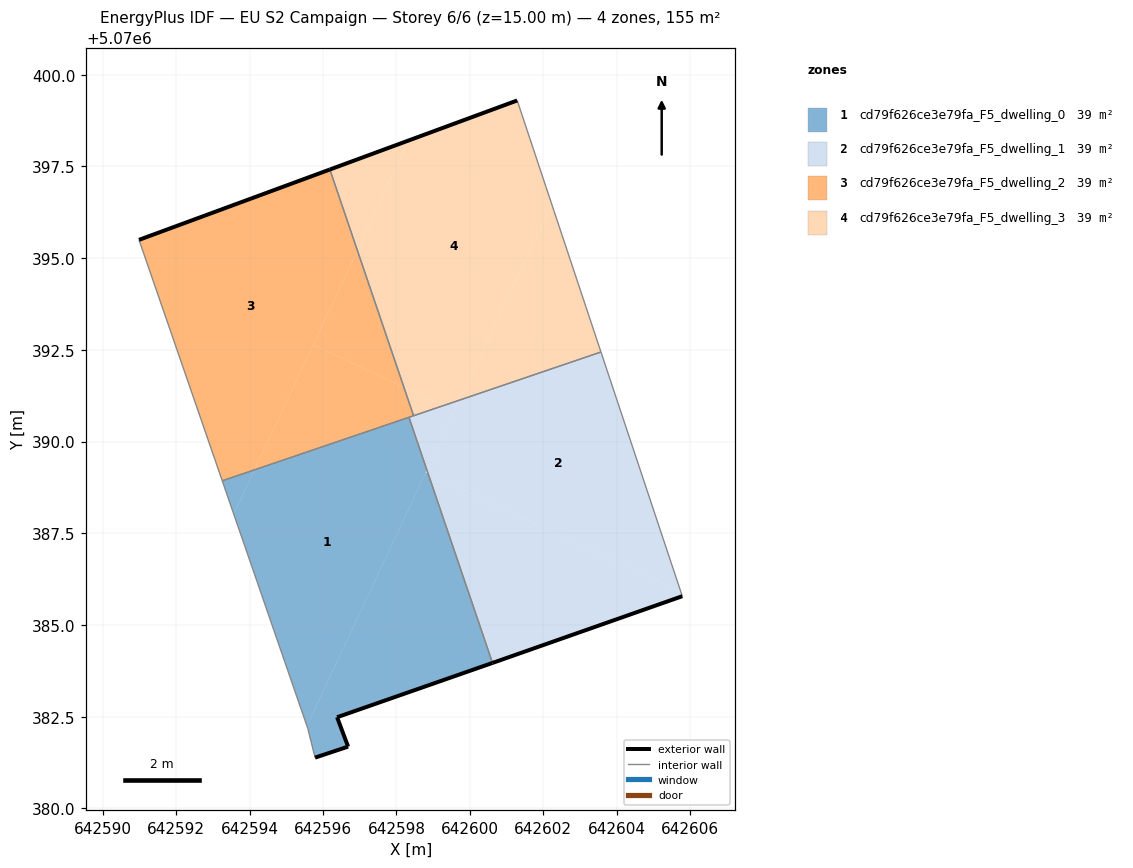
=== STOREY PLAN SPEC (per zone: floor XY polygon, exterior-wall plan segments, windows/doors) ===
zone 1: cd79f626ce3e79fa_F5_dwelling_0  (38.8 m²)
  floor: (642600.39, 5070383.89) (642600.62, 5070383.97) (642598.86, 5070389.13) (642598.80, 5070389.16) (642595.56, 5070382.25) (642595.58, 5070382.19) (642595.78, 5070381.39) (642596.68, 5070381.69) (642596.38, 5070382.49)
  floor: (642595.56, 5070382.25) (642598.83, 5070389.22) (642598.34, 5070390.66) (642594.13, 5070389.23) (642593.57, 5070388.02)
  floor: (642593.57, 5070388.02) (642594.13, 5070389.23) (642593.25, 5070388.93)
  exterior wall: (642600.62, 5070383.97) – (642596.38, 5070382.49)  [4.5 m]
  exterior wall: (642596.38, 5070382.49) – (642596.68, 5070381.69)  [0.9 m]
  exterior wall: (642596.68, 5070381.69) – (642595.78, 5070381.39)  [0.9 m]
  interior walls: 4
zone 2: cd79f626ce3e79fa_F5_dwelling_1  (38.8 m²)
  floor: (642605.75, 5070385.90) (642603.57, 5070392.44) (642599.72, 5070391.13) (642598.83, 5070389.22) (642598.86, 5070389.13)
  floor: (642605.79, 5070385.79) (642605.75, 5070385.90) (642598.86, 5070389.13) (642600.62, 5070383.97)
  floor: (642598.83, 5070389.22) (642599.58, 5070390.83) (642599.27, 5070390.98) (642598.34, 5070390.66)
  floor: (642599.58, 5070390.83) (642599.72, 5070391.13) (642599.27, 5070390.98)
  exterior wall: (642605.79, 5070385.79) – (642600.62, 5070383.97)  [5.5 m]
  interior walls: 4
zone 3: cd79f626ce3e79fa_F5_dwelling_2  (38.8 m²)
  floor: (642594.13, 5070389.23) (642596.94, 5070395.21) (642596.19, 5070397.42) (642590.98, 5070395.50) (642593.25, 5070388.93)
  floor: (642598.20, 5070391.48) (642596.94, 5070395.21) (642595.73, 5070392.64)
  floor: (642598.47, 5070390.70) (642598.20, 5070391.48) (642595.73, 5070392.64) (642594.13, 5070389.23)
  exterior wall: (642590.98, 5070395.50) – (642596.19, 5070397.42)  [5.5 m]
  interior walls: 4
zone 4: cd79f626ce3e79fa_F5_dwelling_3  (38.8 m²)
  floor: (642599.72, 5070391.13) (642602.23, 5070396.48) (642601.29, 5070399.30) (642598.34, 5070398.21) (642596.94, 5070395.21) (642598.20, 5070391.48) (642599.27, 5070390.98)
  floor: (642603.57, 5070392.44) (642602.23, 5070396.48) (642599.72, 5070391.13)
  floor: (642596.94, 5070395.21) (642598.34, 5070398.21) (642596.19, 5070397.42)
  floor: (642599.27, 5070390.98) (642598.20, 5070391.48) (642598.47, 5070390.70)
  exterior wall: (642596.19, 5070397.42) – (642601.29, 5070399.30)  [5.4 m]
  interior walls: 3

=== DERIVED (storey summary) ===
Building: EU S2 Campaign
Storey: 6 of 6  (floor level z = 15.00 m)
Storey gross floor area: 155.1 m²
Zones on this storey: 4
  - cd79f626ce3e79fa_F5_dwelling_0: floor 38.8 m²; exterior wall 6.3 m (18.9 m²); WWR 0.0%
  - cd79f626ce3e79fa_F5_dwelling_1: floor 38.8 m²; exterior wall 5.5 m (16.5 m²); WWR 0.0%
  - cd79f626ce3e79fa_F5_dwelling_2: floor 38.8 m²; exterior wall 5.5 m (16.6 m²); WWR 0.0%
  - cd79f626ce3e79fa_F5_dwelling_3: floor 38.8 m²; exterior wall 5.4 m (16.3 m²); WWR 0.0%
Zone adjacency (shared interzone walls):
  - cd79f626ce3e79fa_F5_dwelling_0 ↔ cd79f626ce3e79fa_F5_dwelling_1
  - cd79f626ce3e79fa_F5_dwelling_0 ↔ cd79f626ce3e79fa_F5_dwelling_2
  - cd79f626ce3e79fa_F5_dwelling_1 ↔ cd79f626ce3e79fa_F5_dwelling_2
  - cd79f626ce3e79fa_F5_dwelling_1 ↔ cd79f626ce3e79fa_F5_dwelling_3
  - cd79f626ce3e79fa_F5_dwelling_2 ↔ cd79f626ce3e79fa_F5_dwelling_3